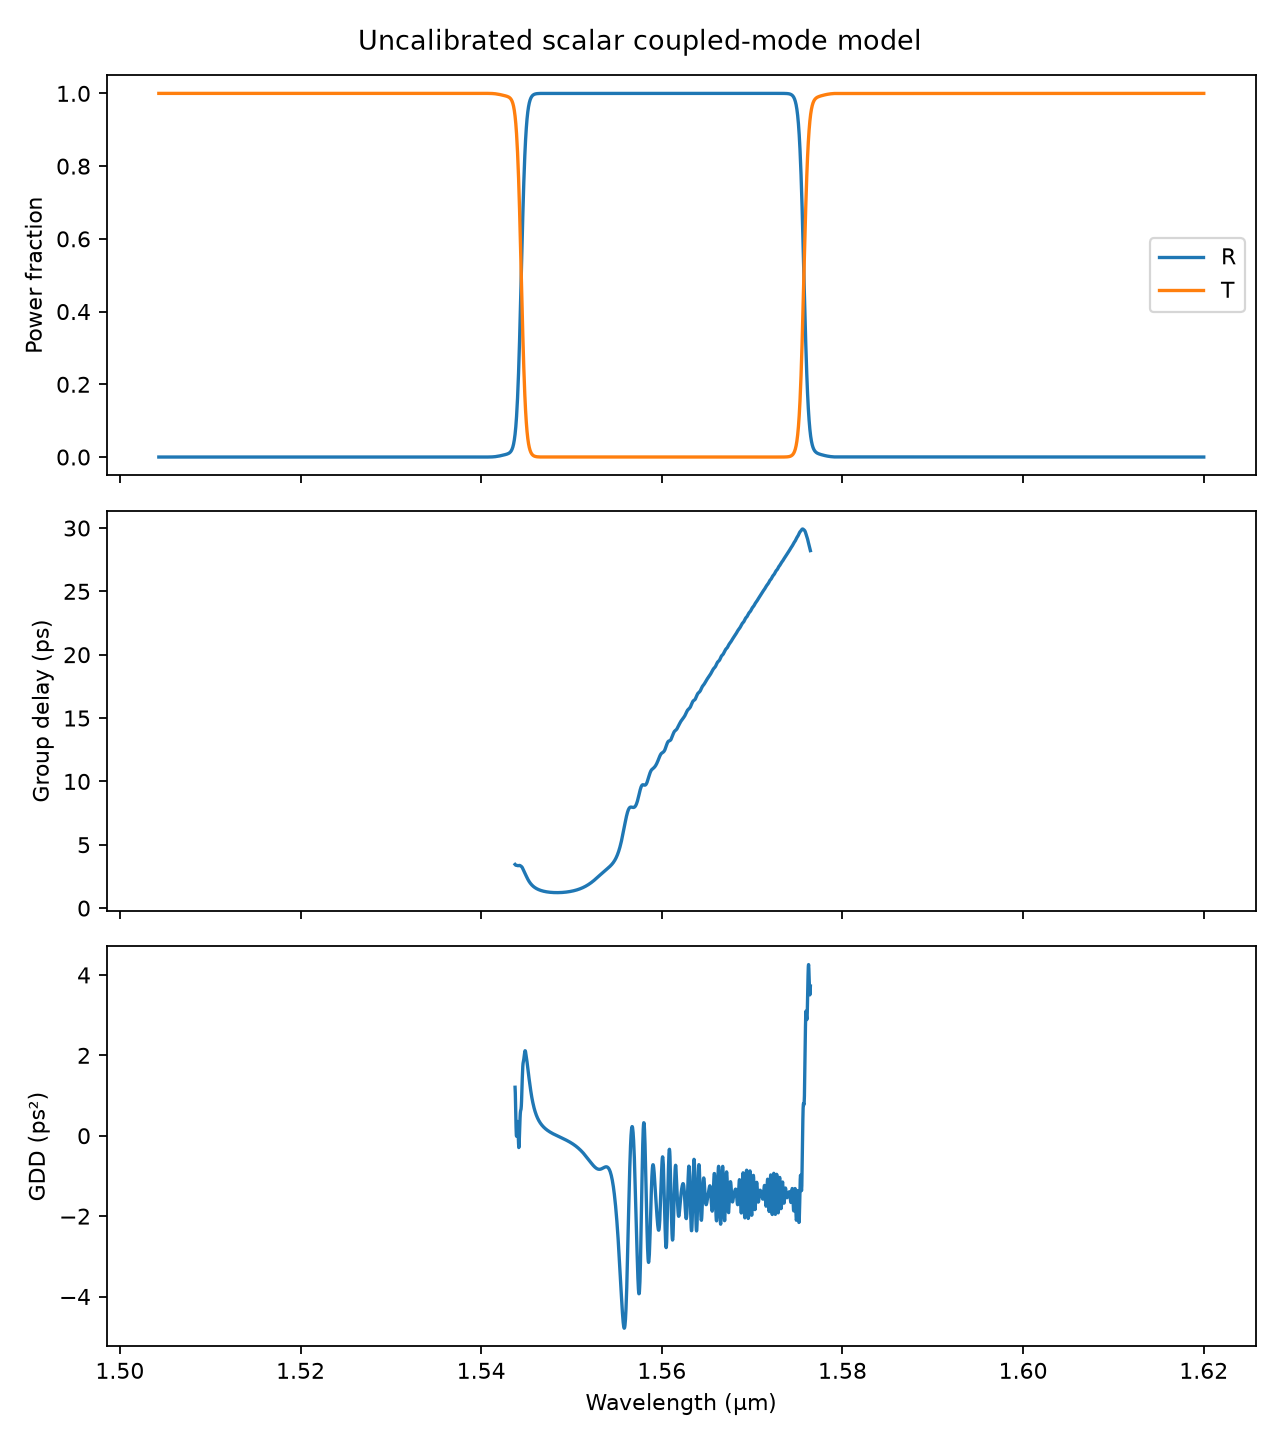

Values plotted in this chart, from the file beside it:
frequency_hz, wavelength_um, r_real, r_imag, reflectance, t_real, t_imag, transmittance, absorbed_or_lost_fraction, reflection_phase_rad, group_delay_ps, gdd_ps2
185057072839506, 1.62, -2.3820798054778392e-05, 1.6005196572426758e-06, 5.699920831397541e-10, 0.2559, -0.9667, 1, -1.0436096431476471e-14, 3.075, , 
185060548220231, 1.62, -1.6621617892431443e-05, -8.064800919276463e-06, 3.4131919522955963e-10, 0.5303, -0.8478, 1, -8.881784197001252e-16, 3.593, , 
185064023600956, 1.62, -5.9403941598432565e-06, -1.145853008447621e-05, 1.6658619447114623e-10, 0.7572, -0.6532, 1, 1.1879386363489175e-14, 4.234, , 
185067498981681, 1.62, 4.046433608603332e-06, -8.161667144217502e-06, 8.298643552183407e-11, 0.9165, -0.4001, 1, -1.5654144647214707e-14, 5.173, , 
185070974362406, 1.62, 9.892475901881284e-06, -1.2988971194498603e-07, 9.787795080657104e-11, 0.9938, -0.1113, 1, 5.773159728050814e-15, 6.27, , 
185074449743131, 1.62, 1.0032333549307516e-05, 9.247914034306384e-06, 1.8617163043048212e-10, 0.9823, 0.1875, 1, 4.773959005888173e-15, 7.028, , 
185077925123856, 1.62, 5.149457312284189e-06, 1.6528614347822077e-05, 2.9971200287006703e-10, 0.8829, 0.4695, 1, -3.552713678800501e-15, 7.552, , 
185081400504580, 1.62, -2.3176924667119526e-06, 1.9493271914137712e-05, 3.853593482887635e-10, 0.7047, 0.7095, 1, 4.440892098500626e-16, 7.972, , 
185084875885305, 1.62, -9.286552360878713e-06, 1.7855562183538377e-05, 4.050611556415478e-10, 0.4634, 0.8862, 1, -1.1657341758564144e-14, 8.334, , 
185088351266030, 1.62, -1.3296298155596098e-05, 1.3170204947604617e-05, 3.5024584300441737e-10, 0.1807, 0.9835, 1, 7.993605777301127e-15, 8.644, , 
185091826646755, 1.62, -1.3431543247104652e-05, 8.026728696616346e-06, 2.4483472756792687e-10, -0.1182, 0.993, 1, -1.2101430968414206e-14, 8.886, , 
185095302027480, 1.62, -1.0561418249753024e-05, 4.8846024614893455e-06, 1.35402896653004e-10, -0.4065, 0.9137, 1, -3.219646771412954e-15, 8.992, , 
185098777408205, 1.62, -6.8318859704859186e-06, 5.0310821451618976e-06, 7.198645346508917e-11, -0.6584, 0.7526, 1, 1.3322676295501878e-15, 8.79, , 
185102252788930, 1.62, -4.645568910491367e-06, 8.078982480318685e-06, 8.685126841942021e-11, -0.8515, 0.5243, 1, 7.882583474838611e-15, 8.376, , 
185105728169655, 1.62, -5.562073687941771e-06, 1.2196217628702169e-05, 1.7968438815675977e-10, -0.9685, 0.2491, 1, 5.88418203051333e-15, 8.282, , 
185109203550380, 1.62, -9.577521190617416e-06, 1.4961418902994943e-05, 3.1557296774761994e-10, -0.9988, -0.04833, 1, -7.882583474838611e-15, 8.423, , 
185112678931105, 1.62, -1.5086050407340602e-05, 1.4486138120171751e-05, 4.374371145295147e-10, -0.9399, -0.3415, 1, 1.2323475573339238e-14, 8.66, , 
185116154311829, 1.619, -1.9549399462399562e-05, 1.0332912690251135e-05, 4.889481040048213e-10, -0.7969, -0.6041, 1, 2.7755575615628914e-15, 8.939, , 
185119629692554, 1.619, -2.0610787889391768e-05, 3.834087318258348e-06, 4.3950480298552775e-10, -0.5827, -0.8127, 1, -1.0769163338864018e-14, 9.241, , 
185123105073279, 1.619, -1.71996847068206e-05, -2.348613201392476e-06, 3.013451379837935e-10, -0.3163, -0.9486, 1, -8.215650382226158e-15, 9.56, , 
185126580454004, 1.619, -1.0160917150890252e-05, -5.2784673924853505e-06, 1.3110645536078677e-10, -0.02172, -0.9998, 1, -7.771561172376096e-15, 9.904, , 
185130055834729, 1.619, -2.114470304427016e-06, -3.009335852670287e-06, 1.352708694247048e-11, 0.2748, -0.9615, 1, -1.099120794378905e-14, 10.38, , 
185133531215454, 1.619, 3.4508132446454796e-06, 4.447648972460583e-06, 3.168969343165034e-11, 0.5468, -0.8372, 1, 7.882583474838611e-15, 13.48, , 
185137006596179, 1.619, 3.537170527291985e-06, 1.4876252655579131e-05, 2.338144684117682e-10, 0.7699, -0.6381, 1, -1.6431300764452317e-14, 13.9, , 
185140481976904, 1.619, -3.062712483174664e-06, 2.448571242060811e-05, 6.089303204993162e-10, 0.9242, -0.382, 1, -6.772360450213455e-15, 14.26, , 
185143957357629, 1.619, -1.5052362407065425e-05, 2.9241919541685695e-05, 1.0816634725160563e-09, 0.9958, -0.09163, 1, -2.1538326677728037e-14, 14.61, , 
185147432738354, 1.619, -2.8837017133169227e-05, 2.6433596576537275e-05, 1.5303085851098186e-09, 0.9784, 0.2069, 1, -2.930988785010413e-14, 14.97, , 
185150908119078, 1.619, -3.964778898227965e-05, 1.5882438623661018e-05, 1.824199027817735e-09, 0.8734, 0.4869, 1, 9.103828801926284e-15, 15.33, , 
185154383499803, 1.619, -4.323056845929342e-05, 2.995325440004421e-07, 1.868971769058571e-09, 0.6904, 0.7234, 1, 1.2323475573339238e-14, 15.7, , 
185157858880528, 1.619, -3.7504107433878415e-05, -1.5421020549088842e-05, 1.644365949187315e-09, 0.4457, 0.8952, 1, 1.532107773982716e-14, 16.1, , 
185161334261253, 1.619, -2.3559359007722726e-05, -2.5794306090362977e-05, 1.2203896235381027e-09, 0.1611, 0.9869, 1, -1.0103029524088925e-14, 16.54, , 
185164809641978, 1.619, -5.572888830668338e-06, -2.670108681923665e-05, 7.44005127247401e-10, -0.138, 0.9904, 1, 6.439293542825908e-15, 17.07, , 
185168285022703, 1.619, 1.0420473068864738e-05, -1.701435563233688e-05, 3.9807455656256907e-10, -0.4246, 0.9054, 1, -5.440092820663267e-15, 17.83, , 
185171760403428, 1.619, 1.8534463124889545e-05, 7.25678923863415e-07, 3.440529332284299e-10, -0.6734, 0.7393, 1, -1.0769163338864018e-14, 18.89, , 
185175235784153, 1.619, 1.5146839137991759e-05, 2.090487187941159e-05, 6.664404041668123e-10, -0.8618, 0.5072, 1, 5.551115123125783e-15, 19.79, , 
185178711164878, 1.619, 3.683713502777527e-07, 3.657455372456805e-05, 1.3378336776030198e-09, -0.9733, 0.2297, 1, 1.0547118733938987e-14, 20.41, , 
185182186545603, 1.619, -2.1705796489667376e-05, 4.179413249896011e-05, 2.2178911125914893e-09, -0.9977, -0.06839, 1, 7.771561172376096e-16, 20.9, , 
185185661926327, 1.619, -4.41335660825859e-05, 3.378393091813844e-05, 3.0891256434475267e-09, -0.9328, -0.3603, 1, -1.0880185641326534e-14, 21.34, , 
185189137307052, 1.619, -5.933940937713696e-05, 1.4114724927885086e-05, 3.720390965017311e-09, -0.7846, -0.62, 1, -3.319566843629218e-14, 21.76, , 
185192612687777, 1.619, -6.169219780975644e-05, -1.1543913822773487e-05, 3.939189216945737e-09, -0.5662, -0.8243, 1, 2.4424906541753444e-15, 22.18, , 
185196088068502, 1.619, -4.9567150989391103e-05, -3.5113901288203786e-05, 3.689888520882815e-09, -0.2971, -0.9548, 1, 7.66053886991358e-15, 22.61, , 
185199563449227, 1.619, -2.614475797818855e-05, -4.87307755151869e-05, 3.058236852049594e-09, -0.001484, -1, 1, 9.43689570931383e-15, 23.07, , 
185203038829952, 1.619, 1.398825878533162e-06, -4.743948609056382e-05, 2.2524615543752523e-09, 0.2943, -0.9557, 1, 1.6653345369377348e-14, 23.59, , 
185206514210677, 1.619, 2.4113949618349688e-05, -3.10371983941415e-05, 1.5447902503536063e-09, 0.5637, -0.826, 1, -1.2434497875801753e-14, 24.22, , 
185209989591402, 1.619, 3.421815230689881e-05, -4.3872555256027264e-06, 1.1901299583450562e-09, 0.7827, -0.6223, 1, -1.4654943925052066e-14, 25.01, , 
185213464972127, 1.619, 2.7781863141255586e-05, 2.3975485901541608e-05, 1.346655843814476e-09, 0.9318, -0.3631, 1, 1.7763568394002505e-14, 25.84, , 
185216940352852, 1.619, 6.230636260070485e-06, 4.4548632949633814e-05, 2.0234015258865047e-09, 0.9975, -0.07131, 1, -5.440092820663267e-15, 26.56, , 
185220415733576, 1.619, -2.3898056946434825e-05, 5.001123409947769e-05, 3.0722406619678025e-09, 0.9739, 0.2268, 1, 2.90878432451791e-14, 27.15, , 
185223891114301, 1.619, -5.293192071639592e-05, 3.776716720409982e-05, 4.228147149349257e-09, 0.8633, 0.5047, 1, 6.8833827526759706e-15, 27.65, , 
185227366495026, 1.619, -7.117256409132102e-05, 1.0998776061925769e-05, 5.186506954193589e-09, 0.6755, 0.7374, 1, -1.4876988529977098e-14, 28.12, , 
185230841875751, 1.618, -7.212777934550795e-05, -2.2179357712502874e-05, 5.694340461853444e-09, 0.4272, 0.9041, 1, -1.6653345369377348e-15, 28.57, , 
185234317256476, 1.618, -5.478312754640317e-05, -5.124715105378747e-05, 5.627461554895188e-09, 0.1408, 0.99, 1, 6.439293542825908e-15, 29.03, , 
185237792637201, 1.618, -2.411827531110616e-05, -6.669204176308038e-05, 5.0295196385107724e-09, -0.1583, 0.9874, 1, 3.774758283725532e-15, 29.5, , 
185241268017926, 1.618, 1.0358870172224461e-05, -6.31911477056857e-05, 4.1004273396067875e-09, -0.4432, 0.8964, 1, -3.3306690738754696e-15, 30.01, , 
185244743398651, 1.618, 3.7626802705225784e-05, -4.149112679560349e-05, 3.137289884586832e-09, -0.6885, 0.7253, 1, -9.992007221626409e-16, 30.58, , 
185248218779376, 1.618, 4.874873872344292e-05, -8.322805694265712e-06, 2.4457086217510047e-09, -0.8721, 0.4893, 1, -9.43689570931383e-15, 31.25, , 
185251694160101, 1.618, 3.9869654737324525e-05, 2.5670360433066507e-05, 2.24855677363701e-09, -0.9778, 0.2095, 1, -8.326672684688674e-15, 31.99, , 
185255169540826, 1.618, 1.3600495164400007e-05, 4.93469147389812e-05, 2.6200914629731486e-09, -0.996, -0.08904, 1, -8.43769498715119e-15, 32.72, , 
185258644921550, 1.618, -2.1705266173312357e-05, 5.471943022414438e-05, 3.4653346237093434e-09, -0.9252, -0.3796, 1, -2.098321516541546e-14, 33.36, , 
185262120302275, 1.618, -5.458455113981765e-05, 3.963688655252407e-05, 4.550555998713033e-09, -0.7715, -0.6362, 1, 1.1879386363489175e-14, 33.93, , 
... 4,036 more rows
